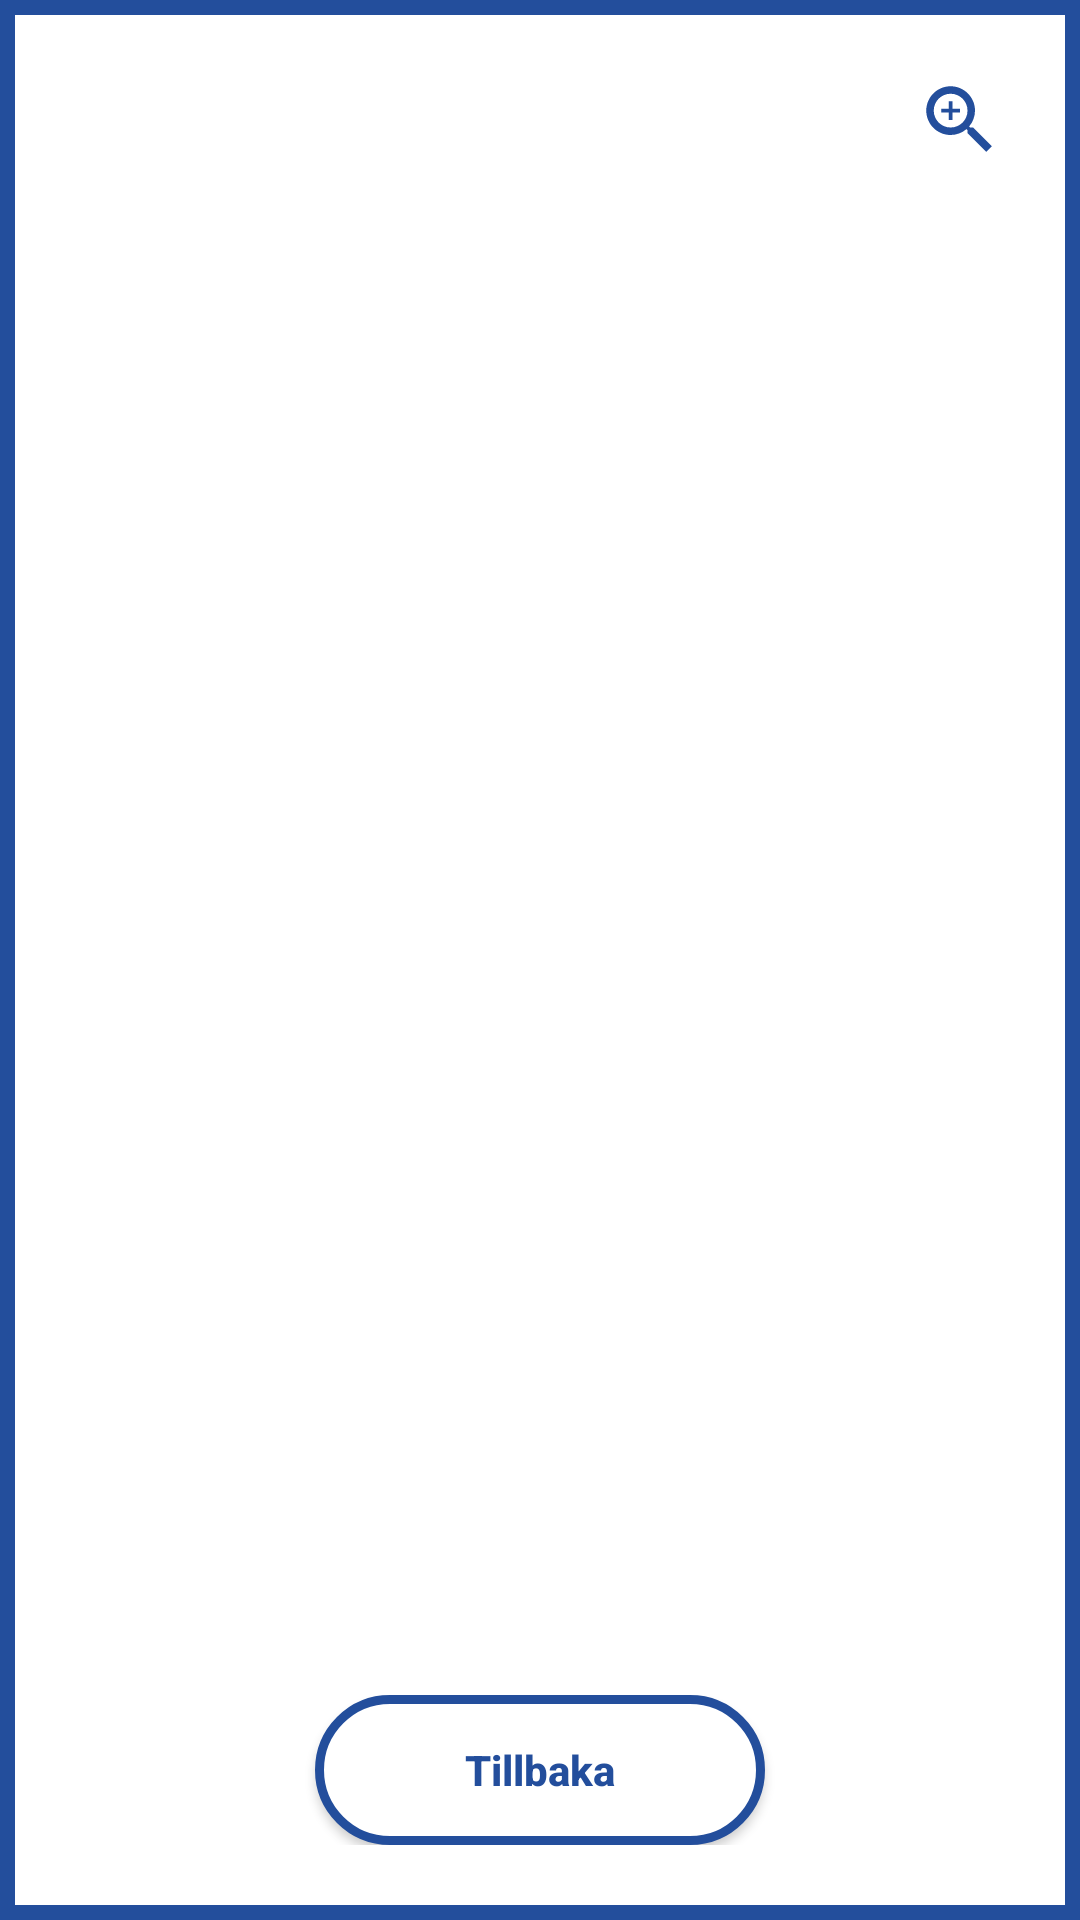

This screen was rendered from an Android layout file. Write that file and the resources it references.
<!-- AndroidManifest.xml: application theme AppTheme -->
<!-- res/layout/dialog_image.xml -->
<RelativeLayout xmlns:android="http://schemas.android.com/apk/res/android"
    xmlns:tools="http://schemas.android.com/tools"
    android:layout_width="320dp"
    android:layout_height="350dp"
    android:background="@drawable/shape_static_square_white_border_primary"
    android:gravity="center_vertical"
    android:layoutDirection="ltr">

    <LinearLayout
        android:layout_width="match_parent"
        android:layout_height="match_parent"
        android:orientation="vertical"
        android:padding="15dp"
        tools:ignore="UselessParent">

        <RelativeLayout
            android:layout_width="match_parent"
            android:layout_height="0dp"
            android:layout_weight="1">

            <ImageView
                android:id="@+id/imageViewA"
                android:layout_width="match_parent"
                android:layout_height="match_parent"
                android:layout_centerInParent="true"
                android:padding="1dp"
                android:visibility="visible"
                tools:ignore="ContentDescription" />

            <ImageView
                android:id="@+id/imageViewB"
                android:layout_width="match_parent"
                android:layout_height="match_parent"
                android:layout_centerInParent="true"
                android:padding="1dp"
                android:visibility="gone"
                tools:ignore="ContentDescription" />

            <ImageView
                android:layout_width="40dp"
                android:layout_height="40dp"
                android:layout_alignParentEnd="true"
                android:layout_margin="5dp"
                android:background="@drawable/shape_static_circle_white"
                android:padding="5dp"
                android:src="@drawable/ic_zoom_in_primary"
                tools:ignore="ContentDescription" />

        </RelativeLayout>

        <LinearLayout
            android:layout_width="match_parent"
            android:layout_height="wrap_content"
            android:layout_weight="0"
            android:gravity="center"
            android:padding="10dp">

            <Button
                android:id="@+id/buttonPrevious"
                android:layout_width="50dp"
                android:layout_height="50dp"
                android:background="@drawable/shape_reverse_round_white_border_primary"
                android:enabled="false"
                android:text="@string/previous_code"
                android:textAllCaps="false"
                android:textColor="@drawable/shape_reverse_round_white_border_primary"
                android:textStyle="bold"
                android:visibility="gone"
                tools:ignore="ButtonStyle" />

            <Button
                android:id="@+id/buttonBack"
                android:layout_width="150dp"
                android:layout_height="50dp"
                android:layout_marginStart="10dp"
                android:layout_marginEnd="10dp"
                android:background="@drawable/shape_reverse_round_white_border_primary"
                android:text="@string/back"
                android:textAllCaps="false"
                android:textColor="@drawable/shape_reverse_round_white_border_primary"
                android:textStyle="bold"
                tools:ignore="ButtonStyle" />

            <Button
                android:id="@+id/buttonNext"
                android:layout_width="50dp"
                android:layout_height="50dp"
                android:background="@drawable/shape_reverse_round_white_border_primary"
                android:enabled="true"
                android:text="@string/next_code"
                android:textAllCaps="false"
                android:textColor="@drawable/shape_reverse_round_white_border_primary"
                android:textStyle="bold"
                android:visibility="gone"
                tools:ignore="ButtonStyle" />

        </LinearLayout>

    </LinearLayout>

</RelativeLayout>
<!-- resources referenced by this layout -->
<resources>
  <!-- drawable ic_zoom_in_primary (drawable) -->
  <vector xmlns:android="http://schemas.android.com/apk/res/android"
      android:width="24dp"
      android:height="24dp"
      android:tint="#234E9C"
      android:viewportWidth="24"
      android:viewportHeight="24">
      <path
          android:fillColor="@android:color/white"
          android:pathData="M15.5,14h-0.79l-0.28,-0.27C15.41,12.59 16,11.11 16,9.5 16,5.91 13.09,3 9.5,3S3,5.91 3,9.5 5.91,16 9.5,16c1.61,0 3.09,-0.59 4.23,-1.57l0.27,0.28v0.79l5,4.99L20.49,19l-4.99,-5zM9.5,14C7.01,14 5,11.99 5,9.5S7.01,5 9.5,5 14,7.01 14,9.5 11.99,14 9.5,14z" />
      <path
          android:fillColor="@android:color/white"
          android:pathData="M12,10h-2v2H9v-2H7V9h2V7h1v2h2v1z" />
  </vector>
  <!-- drawable shape_static_circle_white (drawable) -->
  <?xml version="1.0" encoding="utf-8"?>
  
  <selector xmlns:android="http://schemas.android.com/apk/res/android">
      <item android:state_pressed="false">
          <shape android:shape="oval">
              <solid android:color="@color/colorWhite" />
          </shape>
      </item>
  </selector>
  <!-- drawable shape_static_square_white_border_primary (drawable) -->
  <?xml version="1.0" encoding="utf-8"?>
  
  <shape xmlns:android="http://schemas.android.com/apk/res/android"
      android:shape="rectangle">
      <corners android:radius="0dp" />
      <solid android:color="@color/colorWhite" />
      <size
          android:width="270dp"
          android:height="60dp" />
      <stroke
          android:width="5dp"
          android:color="@color/colorPrimary" />
  </shape>
  <string name="back">Tillbaka</string>
  <string name="next_code">2</string>
  <string name="previous_code">1</string>
  <style name="AppTheme" parent="Theme.AppCompat.Light.NoActionBar">
          <item name="android:windowNoTitle">true</item>
          <item name="android:windowActionBar">false</item>
          <item name="windowNoTitle">true</item>
          <item name="windowActionBar">false</item>
          <item name="android:windowFullscreen">true</item>
          <item name="android:windowDisablePreview">true</item>
          <item name="dialogSheetAccent">@color/colorPrimary</item>
          <item name="android:textColorSecondary">@color/colorPrimary</item>
          <item name="colorControlActivated">@color/colorPrimary</item>
      </style>
  <color name="colorPrimary">#234e9c</color>
  <color name="colorWhite">#ffffff</color>
</resources>
